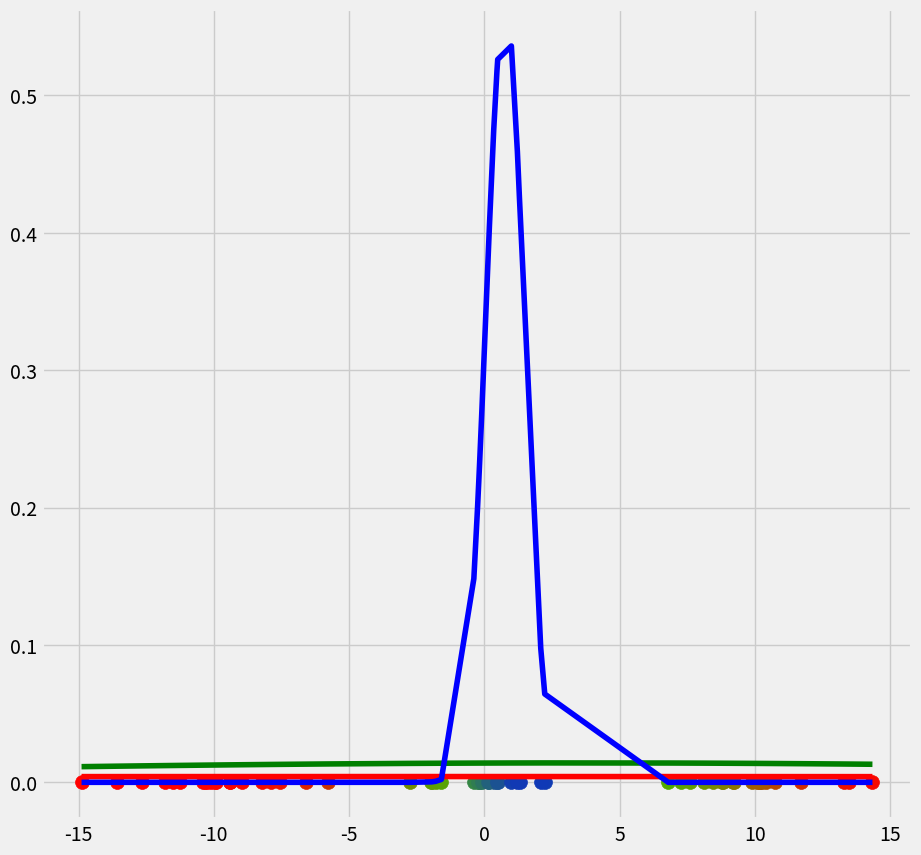

Here is the Python script that generated this plot:
import numpy as np
from scipy.stats import norm
import matplotlib.pyplot as plt
from matplotlib import style
style.use('fivethirtyeight')

np.random.seed(0)
x = np.linspace(-5,5,num = 20)
x0 = x*np.random.rand(len(x)) + 10 # Create data cluster 1
x1 = x*np.random.rand(len(x)) - 10 # Create data cluster 2
x2 = x*np.random.rand(len(x)) # Create data cluster 3

x_tot = np.stack((x0,x1,x2)).flatten() #total dataset

c = 3 #number of clusters
r = np.zeros((len(x_tot),c)) #dimmensions: nxc
'''
n = total of points (data)
c = total of clusters (groups or gaussians)
'''

#initial gaussians:
gauss_1 = norm(loc = -5,scale = 5)
gauss_2 = norm(loc = 0,scale = 3)
gauss_3 = norm(loc = 1.5,scale = 1)

for c,g in zip(range(c),[gauss_1,gauss_2,gauss_3]):
    r[:,c] = g.pdf(x_tot) #probabilidad de que los puntos pertenezcan a cada gaussiana



#hace que el total de probabilidades de cada punto dé 1
for i in range(len(r)):
    r[i] = r[i] / np.sum(r,axis = 1)[i]


# M - STEP
m_c = [] #suma de probabilidades de los puntos de cada gaussiana
for c in range(len(r[0])):
    m = np.sum(r[:,c])
    m_c.append(m)

pi_c = [] #la fracción del total de puntos que pertenecen a cada gaussiana
for m in m_c:
    pi_c.append(m/np.sum(m_c))

mu_c = np.sum(x_tot.reshape(len(x_tot),1)*r,axis = 0)/m_c

var_c = [] #nueva matriz de covarianzas
for c in range(len(r[0])):
    var_c.append((1/m_c[c])*np.dot(((np.array(r[:,c]).reshape(60,1))*(x_tot.reshape(len(x_tot),1)-mu_c[c])).T,(x_tot.reshape(len(x_tot),1)-mu_c[c])))
print(var_c)

#ACTUALIZAR LAS GAUSSIANAS
gauss_1 = norm(loc = mu_c[0],scale = var_c[0])
gauss_2 = norm(loc = mu_c[1],scale = var_c[1])
gauss_3 = norm(loc = mu_c[2],scale = var_c[2])


"""Plot the data"""
fig = plt.figure(figsize=(10,10))
ax0 = fig.add_subplot(111)
for i in range(len(r)):
    ax0.scatter(x_tot[i],0,c=np.array([r[i][0],r[i][1],r[i][2]]),s=100)
"""Plot the gaussians"""
for g,c in zip([gauss_1.pdf(np.sort(x_tot).reshape(60,1)),gauss_2.pdf(np.sort(x_tot).reshape(60,1)),gauss_3.pdf(np.sort(x_tot).reshape(60,1))],['r','g','b']):
    ax0.plot(np.sort(x_tot),g,c=c)


plt.show()
